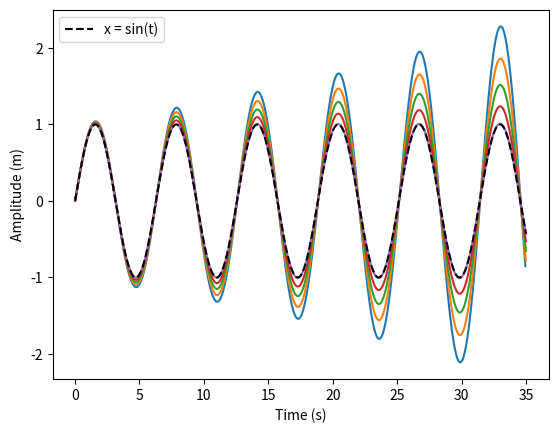

The script that saved this image:
import matplotlib.pyplot as plt
import numpy as np

#variables
dt    = np.linspace(0.05,0.0005,5,endpoint = True)
t_max = 35

#initial conditions - y is velocity , dont ask WHY
x_0 = 0 
y_0 = 1
t_0 = 0

###
def sine_wave(num):                     #to compare with euler method
    t = np.linspace(0,t_max,num)
    x = np.sin(t)
    return x , t


def diff_funcs(x_0,y_0,t_0,dt,t_max): #eulers method to approximate sine wave
    x , y , t = x_0 , y_0 , t_0
    position = []
    time      = []
    while t <= t_max:
        position.append(x)
        time.append(t)
        dx = y
        dy = -x
        x = x + dx * dt
        y = y + dy * dt
        t = t + dt
    return position, time


fig     =  plt.figure()
x_vs_t  = fig.add_subplot()
x_vs_t.set_xlabel("Time (s)")
x_vs_t.set_ylabel("Amplitude (m)")
for dt_val in dt:
    position, time = diff_funcs(x_0,y_0,t_0,dt_val,t_max)
    x_exact,t_exact = sine_wave(len(time))
    x_vs_t.plot(time, position,linestyle = "-")

x_vs_t.plot(t_exact, x_exact, color = "black",linestyle = "--" , label = "x = sin(t)")
x_vs_t.legend(loc = 2)

plt.show()